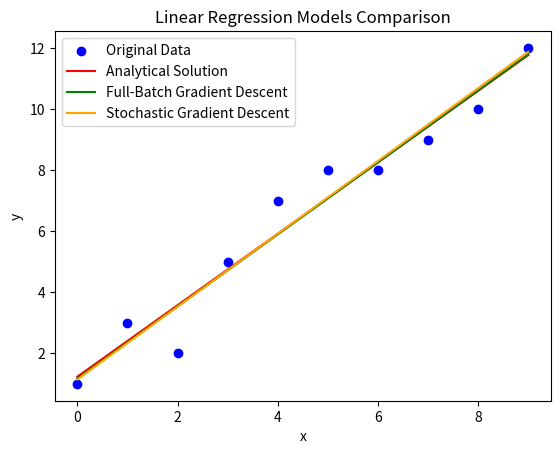

Reproduce this figure in Python.
import numpy as np
import matplotlib.pyplot as plt

x_vals = np.array([0, 1, 2, 3, 4, 5, 6, 7, 8, 9])
y_vals = np.array([1, 3, 2, 5, 7, 8, 8, 9, 10, 12])

def analytical_solution(x_vals, y_vals):
    n = len(x_vals)
    sum_x = np.sum(x_vals)
    sum_y = np.sum(y_vals)
    sum_xy = np.sum(x_vals * y_vals)
    sum_x_squared = np.sum(x_vals ** 2)


    slope = (n * sum_xy - sum_x * sum_y) / (n * sum_x_squared - sum_x ** 2)
    intercept = (sum_y - slope * sum_x) / n

    return intercept, slope

def predict(x_vals, intercept, slope):
    return intercept + slope * x_vals

def calculate_sse(y_true, y_pred):
    return np.sum((y_true - y_pred) ** 2)

def calculate_r2(y_true, y_pred):
    y_mean = np.mean(y_true)
    ss_total = np.sum((y_true - y_mean) ** 2)
    ss_residual = calculate_sse(y_true, y_pred)
    return 1 - (ss_residual / ss_total)

def full_batch_gradient_descent(x_vals, y_vals, learning_rate=0.01, epochs=1000):
    n = len(x_vals)
    intercept, slope = 0, 0

    for _ in range(epochs):
        y_pred = intercept + slope * x_vals
        error = y_pred - y_vals


        intercept_grad = (1/n) * np.sum(error)
        slope_grad = (1/n) * np.sum(error * x_vals)


        intercept -= learning_rate * intercept_grad
        slope -= learning_rate * slope_grad

    return intercept, slope

def stochastic_gradient_descent(x_vals, y_vals, learning_rate=0.01, epochs=1000):
    n = len(x_vals)
    intercept, slope = 0, 0

    for _ in range(epochs):
        for i in range(n):
            y_pred = intercept + slope * x_vals[i]
            error = y_pred - y_vals[i]

            intercept_grad = error
            slope_grad = error * x_vals[i]


            intercept -= learning_rate * intercept_grad
            slope -= learning_rate * slope_grad

    return intercept, slope

intercept_analytical, slope_analytical = analytical_solution(x_vals, y_vals)
y_pred_analytical = predict(x_vals, intercept_analytical, slope_analytical)
sse_analytical = calculate_sse(y_vals, y_pred_analytical)
r2_analytical = calculate_r2(y_vals, y_pred_analytical)

print("Analytical Solution:")
print(f"Intercept (b0): {intercept_analytical}")
print(f"Slope (b1): {slope_analytical}")
print(f"SSE: {sse_analytical}")
print(f"R^2: {r2_analytical}\n")

intercept_batch, slope_batch = full_batch_gradient_descent(x_vals, y_vals)
y_pred_batch = predict(x_vals, intercept_batch, slope_batch)
sse_batch = calculate_sse(y_vals, y_pred_batch)
r2_batch = calculate_r2(y_vals, y_pred_batch)

print("Full-Batch Gradient Descent:")
print(f"Intercept (b0): {intercept_batch}")
print(f"Slope (b1): {slope_batch}")
print(f"SSE: {sse_batch}")
print(f"R^2: {r2_batch}\n")

intercept_sgd, slope_sgd = stochastic_gradient_descent(x_vals, y_vals)
y_pred_sgd = predict(x_vals, intercept_sgd, slope_sgd)
sse_sgd = calculate_sse(y_vals, y_pred_sgd)
r2_sgd = calculate_r2(y_vals, y_pred_sgd)

print("Stochastic Gradient Descent:")
print(f"Intercept (b0): {intercept_sgd}")
print(f"Slope (b1): {slope_sgd}")
print(f"SSE: {sse_sgd}")
print(f"R^2: {r2_sgd}\n")

plt.scatter(x_vals, y_vals, color='blue', label='Original Data')
plt.plot(x_vals, y_pred_analytical, color='red', label='Analytical Solution')
plt.plot(x_vals, y_pred_batch, color='green', label='Full-Batch Gradient Descent')
plt.plot(x_vals, y_pred_sgd, color='orange', label='Stochastic Gradient Descent')
plt.legend()
plt.xlabel('x')
plt.ylabel('y')
plt.title('Linear Regression Models Comparison')
plt.show()
